pico-8 play session: mixed d-pad (fixed 12-tick cycle)

[t = 2 s] mixed d-pad (1.2s cycle ×~1): → ← ↑ ↓ + 🅾/❎ taps, ~2s
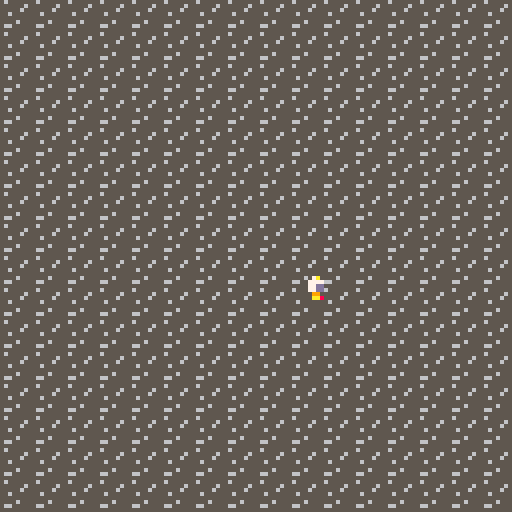
[t = 8 s] mixed d-pad (1.2s cycle ×~6): → ← ↑ ↓ + 🅾/❎ taps, ~8s
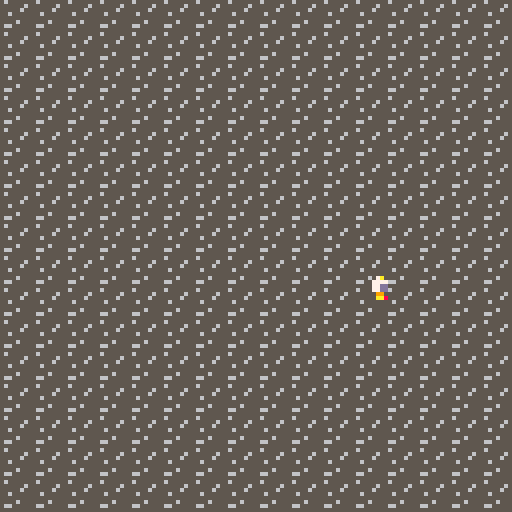

pico-8 cartridge
version 8
__lua__
-- pico8-missing-builtins v0.2.0
-- https://github.com/adamscott/pico8-missing-builtins
__setmetatable = setmetatable
__metatables = {}
function setmetatable (object, mt)
  __metatables[object] = mt
  return __setmetatable(object, mt)
end
-- getmetatable depends on this setmetatable implementation
function getmetatable (object)
  return __metatables[object]
end

-- rawget depends on getmetatable
function rawget (tbl, index)
  assert(type(tbl) == 'table', "bad argument #1 to 'rawget' "
    .."(table expected, got "..type(tbl)..")")
  local ti = tbl.__index
  local mt = getmetatable(tbl)
  local value = nil
  tbl.__index = tbl
  __setmetatable(tbl, nil)
  value = tbl[index]
  tbl.__index = ti
  __setmetatable(tbl, mt)
  return value
end


local enummt = {
  __index = function(table, key) 
    if rawget(table.enums, key) then 
      return key
    end
  end
}

local function enum(t)
  local e = { enums = t }
  return setmetatable(e, enummt)
end

function _init()
	cls()
end

function _update()
 local btns = btnp()
	if btns then
		-- try do something
		local t_x = player.x
		local t_y = player.y
		if btns == 1 then
			print("left")
			t_x-=1
		elseif btns == 2 then
		 print("right")
		 t_x+=1
		elseif btns == 4 then 
		 print("up")
		 t_y-=1
		elseif btns == 8 then
		 print("down")
		 t_y+=1
		end			
				
		local updated = do_player_action(t_x,t_y)
		if updated then
			-- update fires
		end
	end
end


function do_player_action(t_x, t_y)
 player.x = t_x
 player.y = t_y
end

function _draw()
 map()
 spr(0,grid2coord(player.x),grid2coord(player.y))
end

aspects = enum{
	walkable=1
}

tiles = {
	{id=16, a={aspects.walkable}}
	}

player = {
	x=8,
	y=8
}

function grid2coord(n)
	return n * 8 + 4
end

function coords2grid(n)
	return (n - 4)/ 8
end
__gfx__
00000000000000000000000000000000000000000000000000000000000cc0000000000000000000000000000000000000000000000000000000000000000000
007a0000007a00000007700000077000000a70000007a000007a000000077000000a700000000000000000000000000000000000000000000000000000000000
07777000077770000077770000777700007777000077770007777000007777000077770000000000000000000000000000000000000000000000000000000000
077dd0000777d000007777000077770000ddd700007ddd00077dd0000077770000ddd70000000000000000000000000000000000000000000000000000000000
077dd0000777d000007877000077870000ddd700007ddd00077dd0cc0078770000ddd70000000000000000000000000000000000000000000000000000000000
05995000059995000099590000959900009599000099590005995ccc009959000095990000000000000000000000000000000000000000000000000000000000
05aa800005aaa80000aa5a0000a5aa0000a8aa0000aa8a0005aa800000aa5a0000acaa0000000000000000000000000000000000000000000000000000000000
0050500000505000005005000050050000500500005005000050500000500500005cc50000000000000000000000000000000000000000000000000000000000
56555555000000000000000000000000000000000000000000000000000000000000000000000000000000000000000000000000000000000000000000000000
55555565000000000000000000000000000000000000000000000000000000000000000000000000000000000000000000000000000000000000000000000000
55555655000000000000000000000000000000000000000000000000000000000000000000000000000000000000000000000000000000000000000000000000
55655555000000000000000000000000000000000000000000000000000000000000000000000000000000000000000000000000000000000000000000000000
55555555000000000000000000000000000000000000000000000000000000000000000000000000000000000000000000000000000000000000000000000000
55556555000000000000000000000000000000000000000000000000000000000000000000000000000000000000000000000000000000000000000000000000
56655555000000000000000000000000000000000000000000000000000000000000000000000000000000000000000000000000000000000000000000000000
55555555000000000000000000000000000000000000000000000000000000000000000000000000000000000000000000000000000000000000000000000000
00000000000000000000000000000000000000000000000000000000000000000000000000000000000000000000000000000000000000000000000000000000
00000000000000000000000000000000000000000000000000000000000000000000000000000000000000000000000000000000000000000000000000000000
00000000000000000000000000000000000000000000000000000000000000000000000000000000000000000000000000000000000000000000000000000000
00000000000000000000000000000000000000000000000000000000000000000000000000000000000000000000000000000000000000000000000000000000
00000000000000000000000000000000000000000000000000000000000000000000000000000000000000000000000000000000000000000000000000000000
00000000000000000000000000000000000000000000000000000000000000000000000000000000000000000000000000000000000000000000000000000000
00000000000000000000000000000000000000000000000000000000000000000000000000000000000000000000000000000000000000000000000000000000
00000000000000000000000000000000000000000000000000000000000000000000000000000000000000000000000000000000000000000000000000000000
00000000000000000000000000000000000000000000000000000000000000000000000000000000000000000000000000000000000000000000000000000000
00000000000000000000000000000000000000000000000000000000000000000000000000000000000000000000000000000000000000000000000000000000
00000000000000000000000000000000000000000000000000000000000000000000000000000000000000000000000000000000000000000000000000000000
00000000000000000000000000000000000000000000000000000000000000000000000000000000000000000000000000000000000000000000000000000000
00000000000000000000000000000000000000000000000000000000000000000000000000000000000000000000000000000000000000000000000000000000
00000000000000000000000000000000000000000000000000000000000000000000000000000000000000000000000000000000000000000000000000000000
00000000000000000000000000000000000000000000000000000000000000000000000000000000000000000000000000000000000000000000000000000000
00000000000000000000000000000000000000000000000000000000000000000000000000000000000000000000000000000000000000000000000000000000
00000000000000000000000000000000000000000000000000000000000000000000000000000000000000000000000000000000000000000000000000000000
00000000000000000000000000000000000000000000000000000000000000000000000000000000000000000000000000000000000000000000000000000000
00000000000000000000000000000000000000000000000000000000000000000000000000000000000000000000000000000000000000000000000000000000
00000000000000000000000000000000000000000000000000000000000000000000000000000000000000000000000000000000000000000000000000000000
00000000000000000000000000000000000000000000000000000000000000000000000000000000000000000000000000000000000000000000000000000000
00000000000000000000000000000000000000000000000000000000000000000000000000000000000000000000000000000000000000000000000000000000
00000000000000000000000000000000000000000000000000000000000000000000000000000000000000000000000000000000000000000000000000000000
00000000000000000000000000000000000000000000000000000000000000000000000000000000000000000000000000000000000000000000000000000000
00000000000000000000000000000000000000000000000000000000000000000000000000000000000000000000000000000000000000000000000000000000
00000000000000000000000000000000000000000000000000000000000000000000000000000000000000000000000000000000000000000000000000000000
00000000000000000000000000000000000000000000000000000000000000000000000000000000000000000000000000000000000000000000000000000000
00000000000000000000000000000000000000000000000000000000000000000000000000000000000000000000000000000000000000000000000000000000
00000000000000000000000000000000000000000000000000000000000000000000000000000000000000000000000000000000000000000000000000000000
00000000000000000000000000000000000000000000000000000000000000000000000000000000000000000000000000000000000000000000000000000000
00000000000000000000000000000000000000000000000000000000000000000000000000000000000000000000000000000000000000000000000000000000
00000000000000000000000000000000000000000000000000000000000000000000000000000000000000000000000000000000000000000000000000000000
00000000000000000000000000000000000000000000000000000000000000000000000000000000000000000000000000000000000000000000000000000000
00000000000000000000000000000000000000000000000000000000000000000000000000000000000000000000000000000000000000000000000000000000
00000000000000000000000000000000000000000000000000000000000000000000000000000000000000000000000000000000000000000000000000000000
00000000000000000000000000000000000000000000000000000000000000000000000000000000000000000000000000000000000000000000000000000000
00000000000000000000000000000000000000000000000000000000000000000000000000000000000000000000000000000000000000000000000000000000
00000000000000000000000000000000000000000000000000000000000000000000000000000000000000000000000000000000000000000000000000000000
00000000000000000000000000000000000000000000000000000000000000000000000000000000000000000000000000000000000000000000000000000000
00000000000000000000000000000000000000000000000000000000000000000000000000000000000000000000000000000000000000000000000000000000
00000000000000000000000000000000000000000000000000000000000000000000000000000000000000000000000000000000000000000000000000000000
00000000000000000000000000000000000000000000000000000000000000000000000000000000000000000000000000000000000000000000000000000000
00000000000000000000000000000000000000000000000000000000000000000000000000000000000000000000000000000000000000000000000000000000
00000000000000000000000000000000000000000000000000000000000000000000000000000000000000000000000000000000000000000000000000000000
00000000000000000000000000000000000000000000000000000000000000000000000000000000000000000000000000000000000000000000000000000000
00000000000000000000000000000000000000000000000000000000000000000000000000000000000000000000000000000000000000000000000000000000
00000000000000000000000000000000000000000000000000000000000000000000000000000000000000000000000000000000000000000000000000000000
00000000000000000000000000000000000000000000000000000000000000000000000000000000000000000000000000000000000000000000000000000000
00000000000000000000000000000000000000000000000000000000000000000000000000000000000000000000000000000000000000000000000000000000
00000000000000000000000000000000000000000000000000000000000000000000000000000000000000000000000000000000000000000000000000000000
00000000000000000000000000000000000000000000000000000000000000000000000000000000000000000000000000000000000000000000000000000000
00000000000000000000000000000000000000000000000000000000000000000000000000000000000000000000000000000000000000000000000000000000
00000000000000000000000000000000000000000000000000000000000000000000000000000000000000000000000000000000000000000000000000000000
00000000000000000000000000000000000000000000000000000000000000000000000000000000000000000000000000000000000000000000000000000000
00000000000000000000000000000000000000000000000000000000000000000000000000000000000000000000000000000000000000000000000000000000
00000000000000000000000000000000000000000000000000000000000000000000000000000000000000000000000000000000000000000000000000000000
00000000000000000000000000000000000000000000000000000000000000000000000000000000000000000000000000000000000000000000000000000000
00000000000000000000000000000000000000000000000000000000000000000000000000000000000000000000000000000000000000000000000000000000
00000000000000000000000000000000000000000000000000000000000000000000000000000000000000000000000000000000000000000000000000000000
00000000000000000000000000000000000000000000000000000000000000000000000000000000000000000000000000000000000000000000000000000000
00000000000000000000000000000000000000000000000000000000000000000000000000000000000000000000000000000000000000000000000000000000
00000000000000000000000000000000000000000000000000000000000000000000000000000000000000000000000000000000000000000000000000000000
00000000000000000000000000000000000000000000000000000000000000000000000000000000000000000000000000000000000000000000000000000000
00000000000000000000000000000000000000000000000000000000000000000000000000000000000000000000000000000000000000000000000000000000
00000000000000000000000000000000000000000000000000000000000000000000000000000000000000000000000000000000000000000000000000000000
00000000000000000000000000000000000000000000000000000000000000000000000000000000000000000000000000000000000000000000000000000000
00000000000000000000000000000000000000000000000000000000000000000000000000000000000000000000000000000000000000000000000000000000
00000000000000000000000000000000000000000000000000000000000000000000000000000000000000000000000000000000000000000000000000000000
00000000000000000000000000000000000000000000000000000000000000000000000000000000000000000000000000000000000000000000000000000000
00000000000000000000000000000000000000000000000000000000000000000000000000000000000000000000000000000000000000000000000000000000
00000000000000000000000000000000000000000000000000000000000000000000000000000000000000000000000000000000000000000000000000000000
00000000000000000000000000000000000000000000000000000000000000000000000000000000000000000000000000000000000000000000000000000000
00000000000000000000000000000000000000000000000000000000000000000000000000000000000000000000000000000000000000000000000000000000
00000000000000000000000000000000000000000000000000000000000000000000000000000000000000000000000000000000000000000000000000000000
00000000000000000000000000000000000000000000000000000000000000000000000000000000000000000000000000000000000000000000000000000000
00000000000000000000000000000000000000000000000000000000000000000000000000000000000000000000000000000000000000000000000000000000
00000000000000000000000000000000000000000000000000000000000000000000000000000000000000000000000000000000000000000000000000000000
00000000000000000000000000000000000000000000000000000000000000000000000000000000000000000000000000000000000000000000000000000000
00000000000000000000000000000000000000000000000000000000000000000000000000000000000000000000000000000000000000000000000000000000
00000000000000000000000000000000000000000000000000000000000000000000000000000000000000000000000000000000000000000000000000000000
00000000000000000000000000000000000000000000000000000000000000000000000000000000000000000000000000000000000000000000000000000000
00000000000000000000000000000000000000000000000000000000000000000000000000000000000000000000000000000000000000000000000000000000
00000000000000000000000000000000000000000000000000000000000000000000000000000000000000000000000000000000000000000000000000000000
00000000000000000000000000000000000000000000000000000000000000000000000000000000000000000000000000000000000000000000000000000000
00000000000000000000000000000000000000000000000000000000000000000000000000000000000000000000000000000000000000000000000000000000
00000000000000000000000000000000000000000000000000000000000000000000000000000000000000000000000000000000000000000000000000000000
00000000000000000000000000000000000000000000000000000000000000000000000000000000000000000000000000000000000000000000000000000000
00000000000000000000000000000000000000000000000000000000000000000000000000000000000000000000000000000000000000000000000000000000
00000000000000000000000000000000000000000000000000000000000000000000000000000000000000000000000000000000000000000000000000000000
00000000000000000000000000000000000000000000000000000000000000000000000000000000000000000000000000000000000000000000000000000000
00000000000000000000000000000000000000000000000000000000000000000000000000000000000000000000000000000000000000000000000000000000
00000000000000000000000000000000000000000000000000000000000000000000000000000000000000000000000000000000000000000000000000000000
00000000000000000000000000000000000000000000000000000000000000000000000000000000000000000000000000000000000000000000000000000000
00000000000000000000000000000000000000000000000000000000000000000000000000000000000000000000000000000000000000000000000000000000
00000000000000000000000000000000000000000000000000000000000000000000000000000000000000000000000000000000000000000000000000000000
00000000000000000000000000000000000000000000000000000000000000000000000000000000000000000000000000000000000000000000000000000000
00000000000000000000000000000000000000000000000000000000000000000000000000000000000000000000000000000000000000000000000000000000
00000000000000000000000000000000000000000000000000000000000000000000000000000000000000000000000000000000000000000000000000000000
00000000000000000000000000000000000000000000000000000000000000000000000000000000000000000000000000000000000000000000000000000000
00000000000000000000000000000000000000000000000000000000000000000000000000000000000000000000000000000000000000000000000000000000
00000000000000000000000000000000000000000000000000000000000000000000000000000000000000000000000000000000000000000000000000000000
00000000000000000000000000000000000000000000000000000000000000000000000000000000000000000000000000000000000000000000000000000000
00000000000000000000000000000000000000000000000000000000000000000000000000000000000000000000000000000000000000000000000000000000
00000000000000000000000000000000000000000000000000000000000000000000000000000000000000000000000000000000000000000000000000000000
00000000000000000000000000000000000000000000000000000000000000000000000000000000000000000000000000000000000000000000000000000000
00000000000000000000000000000000000000000000000000000000000000000000000000000000000000000000000000000000000000000000000000000000
00000000000000000000000000000000000000000000000000000000000000000000000000000000000000000000000000000000000000000000000000000000
00000000000000000000000000000000000000000000000000000000000000000000000000000000000000000000000000000000000000000000000000000000
00000000000000000000000000000000000000000000000000000000000000000000000000000000000000000000000000000000000000000000000000000000
00000000000000000000000000000000000000000000000000000000000000000000000000000000000000000000000000000000000000000000000000000000
00000000000000000000000000000000000000000000000000000000000000000000000000000000000000000000000000000000000000000000000000000000
00000000000000000000000000000000000000000000000000000000000000000000000000000000000000000000000000000000000000000000000000000000
__gff__
0000000000000000000000000000000000000000000000000000000000000000000000000000000000000000000000000000000000000000000000000000000000000000000000000000000000000000000000000000000000000000000000000000000000000000000000000000000000000000000000000000000000000000
0000000000000000000000000000000000000000000000000000000000000000000000000000000000000000000000000000000000000000000000000000000000000000000000000000000000000000000000000000000000000000000000000000000000000000000000000000000000000000000000000000000000000000
__map__
1010101010101010101010101010101000000000000000000000000000000000000000000000000000000000000000000000000000000000000000000000000000000000000000000000000000000000000000000000000000000000000000000000000000000000000000000000000000000000000000000000000000000000
1010101010101010101010101010101000000000000000000000000000000000000000000000000000000000000000000000000000000000000000000000000000000000000000000000000000000000000000000000000000000000000000000000000000000000000000000000000000000000000000000000000000000000
1010101010101010101010101010101000000000000000000000000000000000000000000000000000000000000000000000000000000000000000000000000000000000000000000000000000000000000000000000000000000000000000000000000000000000000000000000000000000000000000000000000000000000
1010101010101010101010101010101000000000000000000000000000000000000000000000000000000000000000000000000000000000000000000000000000000000000000000000000000000000000000000000000000000000000000000000000000000000000000000000000000000000000000000000000000000000
1010101010101010101010101010101000000000000000000000000000000000000000000000000000000000000000000000000000000000000000000000000000000000000000000000000000000000000000000000000000000000000000000000000000000000000000000000000000000000000000000000000000000000
1010101010101010101010101010101000000000000000000000000000000000000000000000000000000000000000000000000000000000000000000000000000000000000000000000000000000000000000000000000000000000000000000000000000000000000000000000000000000000000000000000000000000000
1010101010101010101010101010101000000000000000000000000000000000000000000000000000000000000000000000000000000000000000000000000000000000000000000000000000000000000000000000000000000000000000000000000000000000000000000000000000000000000000000000000000000000
1010101010101010101010101010101000000000000000000000000000000000000000000000000000000000000000000000000000000000000000000000000000000000000000000000000000000000000000000000000000000000000000000000000000000000000000000000000000000000000000000000000000000000
1010101010101010101010101010101000000000000000000000000000000000000000000000000000000000000000000000000000000000000000000000000000000000000000000000000000000000000000000000000000000000000000000000000000000000000000000000000000000000000000000000000000000000
1010101010101010101010101010101000000000000000000000000000000000000000000000000000000000000000000000000000000000000000000000000000000000000000000000000000000000000000000000000000000000000000000000000000000000000000000000000000000000000000000000000000000000
1010101010101010101010101010101000000000000000000000000000000000000000000000000000000000000000000000000000000000000000000000000000000000000000000000000000000000000000000000000000000000000000000000000000000000000000000000000000000000000000000000000000000000
1010101010101010101010101010101000000000000000000000000000000000000000000000000000000000000000000000000000000000000000000000000000000000000000000000000000000000000000000000000000000000000000000000000000000000000000000000000000000000000000000000000000000000
1010101010101010101010101010101000000000000000000000000000000000000000000000000000000000000000000000000000000000000000000000000000000000000000000000000000000000000000000000000000000000000000000000000000000000000000000000000000000000000000000000000000000000
1010101010101010101010101010101000000000000000000000000000000000000000000000000000000000000000000000000000000000000000000000000000000000000000000000000000000000000000000000000000000000000000000000000000000000000000000000000000000000000000000000000000000000
1010101010101010101010101010101000000000000000000000000000000000000000000000000000000000000000000000000000000000000000000000000000000000000000000000000000000000000000000000000000000000000000000000000000000000000000000000000000000000000000000000000000000000
1010101010101010101010101010101000000000000000000000000000000000000000000000000000000000000000000000000000000000000000000000000000000000000000000000000000000000000000000000000000000000000000000000000000000000000000000000000000000000000000000000000000000000
0000000000000000000000000000000000000000000000000000000000000000000000000000000000000000000000000000000000000000000000000000000000000000000000000000000000000000000000000000000000000000000000000000000000000000000000000000000000000000000000000000000000000000
0000000000000000000000000000000000000000000000000000000000000000000000000000000000000000000000000000000000000000000000000000000000000000000000000000000000000000000000000000000000000000000000000000000000000000000000000000000000000000000000000000000000000000
0000000000000000000000000000000000000000000000000000000000000000000000000000000000000000000000000000000000000000000000000000000000000000000000000000000000000000000000000000000000000000000000000000000000000000000000000000000000000000000000000000000000000000
0000000000000000000000000000000000000000000000000000000000000000000000000000000000000000000000000000000000000000000000000000000000000000000000000000000000000000000000000000000000000000000000000000000000000000000000000000000000000000000000000000000000000000
0000000000000000000000000000000000000000000000000000000000000000000000000000000000000000000000000000000000000000000000000000000000000000000000000000000000000000000000000000000000000000000000000000000000000000000000000000000000000000000000000000000000000000
0000000000000000000000000000000000000000000000000000000000000000000000000000000000000000000000000000000000000000000000000000000000000000000000000000000000000000000000000000000000000000000000000000000000000000000000000000000000000000000000000000000000000000
0000000000000000000000000000000000000000000000000000000000000000000000000000000000000000000000000000000000000000000000000000000000000000000000000000000000000000000000000000000000000000000000000000000000000000000000000000000000000000000000000000000000000000
0000000000000000000000000000000000000000000000000000000000000000000000000000000000000000000000000000000000000000000000000000000000000000000000000000000000000000000000000000000000000000000000000000000000000000000000000000000000000000000000000000000000000000
0000000000000000000000000000000000000000000000000000000000000000000000000000000000000000000000000000000000000000000000000000000000000000000000000000000000000000000000000000000000000000000000000000000000000000000000000000000000000000000000000000000000000000
0000000000000000000000000000000000000000000000000000000000000000000000000000000000000000000000000000000000000000000000000000000000000000000000000000000000000000000000000000000000000000000000000000000000000000000000000000000000000000000000000000000000000000
0000000000000000000000000000000000000000000000000000000000000000000000000000000000000000000000000000000000000000000000000000000000000000000000000000000000000000000000000000000000000000000000000000000000000000000000000000000000000000000000000000000000000000
0000000000000000000000000000000000000000000000000000000000000000000000000000000000000000000000000000000000000000000000000000000000000000000000000000000000000000000000000000000000000000000000000000000000000000000000000000000000000000000000000000000000000000
0000000000000000000000000000000000000000000000000000000000000000000000000000000000000000000000000000000000000000000000000000000000000000000000000000000000000000000000000000000000000000000000000000000000000000000000000000000000000000000000000000000000000000
0000000000000000000000000000000000000000000000000000000000000000000000000000000000000000000000000000000000000000000000000000000000000000000000000000000000000000000000000000000000000000000000000000000000000000000000000000000000000000000000000000000000000000
0000000000000000000000000000000000000000000000000000000000000000000000000000000000000000000000000000000000000000000000000000000000000000000000000000000000000000000000000000000000000000000000000000000000000000000000000000000000000000000000000000000000000000
0000000000000000000000000000000000000000000000000000000000000000000000000000000000000000000000000000000000000000000000000000000000000000000000000000000000000000000000000000000000000000000000000000000000000000000000000000000000000000000000000000000000000000
